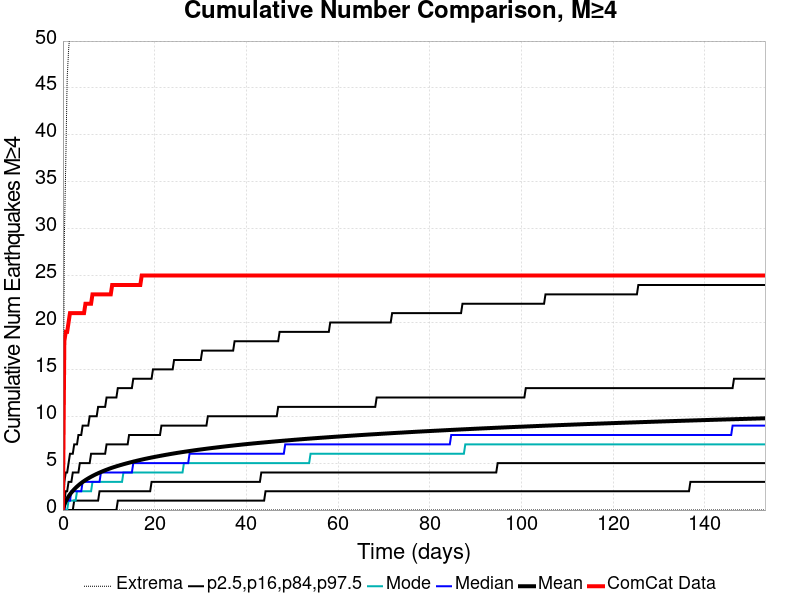

The data file committed next to this chart (first rows):
Time (days), ComCat Data, Simulation Mean, Simulation Median, Simulation Mode, Simulation Minimum, Simulation Maximum, 2.5 %-ile, 16 %-ile, 84 %-ile, 97.5 %-ile
0.0, 0.0, 0.0, 0.0, 0.0, 0.0, 0.0, 0.0, 0.0, 0.0, 0.0
0.3069, 18.0, 0.5664, 0.0, 0.0, 0.0, 29.0, 0.0, 0.0, 1.0, 3.0
0.6138, 19.0, 0.9101, 1.0, 0.0, 0.0, 37.0, 0.0, 0.0, 2.0, 4.0
0.9207, 19.0, 1.198, 1.0, 0.0, 0.0, 46.0, 0.0, 0.0, 2.0, 4.0
1.228, 20.0, 1.452, 1.0, 1.0, 0.0, 49.0, 0.0, 0.0, 3.0, 5.0
1.534, 21.0, 1.672, 1.0, 1.0, 0.0, 51.0, 0.0, 0.0, 3.0, 6.0
1.841, 21.0, 1.867, 2.0, 1.0, 0.0, 54.0, 0.0, 0.0, 3.0, 6.0
2.148, 21.0, 2.046, 2.0, 1.0, 0.0, 54.0, 0.0, 0.0, 4.0, 6.0
2.455, 21.0, 2.209, 2.0, 1.0, 0.0, 55.0, 0.0, 1.0, 4.0, 7.0
2.762, 21.0, 2.364, 2.0, 1.0, 0.0, 57.0, 0.0, 1.0, 4.0, 7.0
3.069, 21.0, 2.504, 2.0, 2.0, 0.0, 58.0, 0.0, 1.0, 4.0, 7.0
3.376, 21.0, 2.637, 2.0, 2.0, 0.0, 58.0, 0.0, 1.0, 4.0, 8.0
3.683, 21.0, 2.762, 2.0, 2.0, 0.0, 58.0, 0.0, 1.0, 5.0, 8.0
3.99, 21.0, 2.881, 2.0, 2.0, 0.0, 58.0, 0.0, 1.0, 5.0, 8.0
4.297, 21.0, 2.99, 3.0, 2.0, 0.0, 59.0, 0.0, 1.0, 5.0, 9.0
4.603, 21.0, 3.095, 3.0, 2.0, 0.0, 59.0, 0.0, 1.0, 5.0, 9.0
4.91, 22.0, 3.193, 3.0, 2.0, 0.0, 59.0, 0.0, 1.0, 5.0, 9.0
5.217, 22.0, 3.29, 3.0, 2.0, 0.0, 60.0, 0.0, 1.0, 5.0, 9.0
5.524, 22.0, 3.381, 3.0, 2.0, 0.0, 60.0, 0.0, 1.0, 5.0, 9.0
5.831, 22.0, 3.467, 3.0, 2.0, 0.0, 62.0, 0.0, 1.0, 5.0, 10.0
6.138, 22.0, 3.552, 3.0, 2.0, 0.0, 62.0, 0.0, 1.0, 6.0, 10.0
6.445, 23.0, 3.63, 3.0, 3.0, 0.0, 62.0, 0.0, 1.0, 6.0, 10.0
6.752, 23.0, 3.709, 3.0, 3.0, 0.0, 62.0, 0.0, 1.0, 6.0, 10.0
7.059, 23.0, 3.783, 3.0, 3.0, 0.0, 63.0, 0.0, 1.0, 6.0, 10.0
7.366, 23.0, 3.855, 3.0, 3.0, 0.0, 64.0, 0.0, 1.0, 6.0, 10.0
7.672, 23.0, 3.924, 3.0, 3.0, 0.0, 65.0, 0.0, 1.0, 6.0, 11.0
7.979, 23.0, 3.991, 3.0, 3.0, 0.0, 65.0, 0.0, 2.0, 6.0, 11.0
8.286, 23.0, 4.056, 4.0, 3.0, 0.0, 65.0, 0.0, 2.0, 6.0, 11.0
8.593, 23.0, 4.121, 4.0, 3.0, 0.0, 65.0, 0.0, 2.0, 6.0, 11.0
8.9, 23.0, 4.183, 4.0, 3.0, 0.0, 65.0, 0.0, 2.0, 6.0, 11.0
9.207, 23.0, 4.243, 4.0, 3.0, 0.0, 65.0, 0.0, 2.0, 6.0, 11.0
9.514, 23.0, 4.3, 4.0, 3.0, 0.0, 65.0, 0.0, 2.0, 7.0, 12.0
9.821, 23.0, 4.357, 4.0, 3.0, 0.0, 65.0, 0.0, 2.0, 7.0, 12.0
10.13, 23.0, 4.412, 4.0, 3.0, 0.0, 65.0, 0.0, 2.0, 7.0, 12.0
10.43, 23.0, 4.466, 4.0, 3.0, 0.0, 65.0, 0.0, 2.0, 7.0, 12.0
10.74, 24.0, 4.518, 4.0, 3.0, 0.0, 65.0, 0.0, 2.0, 7.0, 12.0
11.05, 24.0, 4.567, 4.0, 3.0, 0.0, 65.0, 0.0, 2.0, 7.0, 12.0
11.36, 24.0, 4.615, 4.0, 3.0, 0.0, 66.0, 0.0, 2.0, 7.0, 12.0
11.66, 24.0, 4.662, 4.0, 3.0, 0.0, 70.0, 0.0, 2.0, 7.0, 12.0
11.97, 24.0, 4.71, 4.0, 3.0, 0.0, 72.0, 1.0, 2.0, 7.0, 13.0
12.28, 24.0, 4.755, 4.0, 3.0, 0.0, 73.0, 1.0, 2.0, 7.0, 13.0
12.58, 24.0, 4.799, 4.0, 3.0, 0.0, 73.0, 1.0, 2.0, 7.0, 13.0
12.89, 24.0, 4.843, 4.0, 3.0, 0.0, 73.0, 1.0, 2.0, 7.0, 13.0
13.2, 24.0, 4.885, 4.0, 4.0, 0.0, 73.0, 1.0, 2.0, 7.0, 13.0
13.5, 24.0, 4.927, 4.0, 4.0, 0.0, 73.0, 1.0, 2.0, 7.0, 13.0
13.81, 24.0, 4.967, 4.0, 4.0, 0.0, 73.0, 1.0, 2.0, 7.0, 13.0
14.12, 24.0, 5.008, 4.0, 4.0, 0.0, 74.0, 1.0, 2.0, 7.0, 13.0
14.42, 24.0, 5.047, 4.0, 4.0, 0.0, 74.0, 1.0, 2.0, 8.0, 13.0
14.73, 24.0, 5.086, 4.0, 4.0, 0.0, 74.0, 1.0, 2.0, 8.0, 13.0
15.04, 24.0, 5.124, 4.0, 4.0, 0.0, 75.0, 1.0, 2.0, 8.0, 13.0
15.34, 24.0, 5.164, 5.0, 4.0, 0.0, 75.0, 1.0, 2.0, 8.0, 14.0
15.65, 24.0, 5.201, 5.0, 4.0, 0.0, 76.0, 1.0, 2.0, 8.0, 14.0
15.96, 24.0, 5.238, 5.0, 4.0, 0.0, 76.0, 1.0, 2.0, 8.0, 14.0
16.27, 24.0, 5.273, 5.0, 4.0, 0.0, 76.0, 1.0, 2.0, 8.0, 14.0
16.57, 24.0, 5.308, 5.0, 4.0, 0.0, 76.0, 1.0, 2.0, 8.0, 14.0
16.88, 24.0, 5.343, 5.0, 4.0, 0.0, 76.0, 1.0, 2.0, 8.0, 14.0
17.19, 25.0, 5.377, 5.0, 4.0, 0.0, 76.0, 1.0, 2.0, 8.0, 14.0
17.49, 25.0, 5.412, 5.0, 4.0, 0.0, 76.0, 1.0, 2.0, 8.0, 14.0
17.8, 25.0, 5.445, 5.0, 4.0, 0.0, 76.0, 1.0, 2.0, 8.0, 14.0
18.11, 25.0, 5.478, 5.0, 4.0, 0.0, 76.0, 1.0, 2.0, 8.0, 14.0
... 440 more rows
